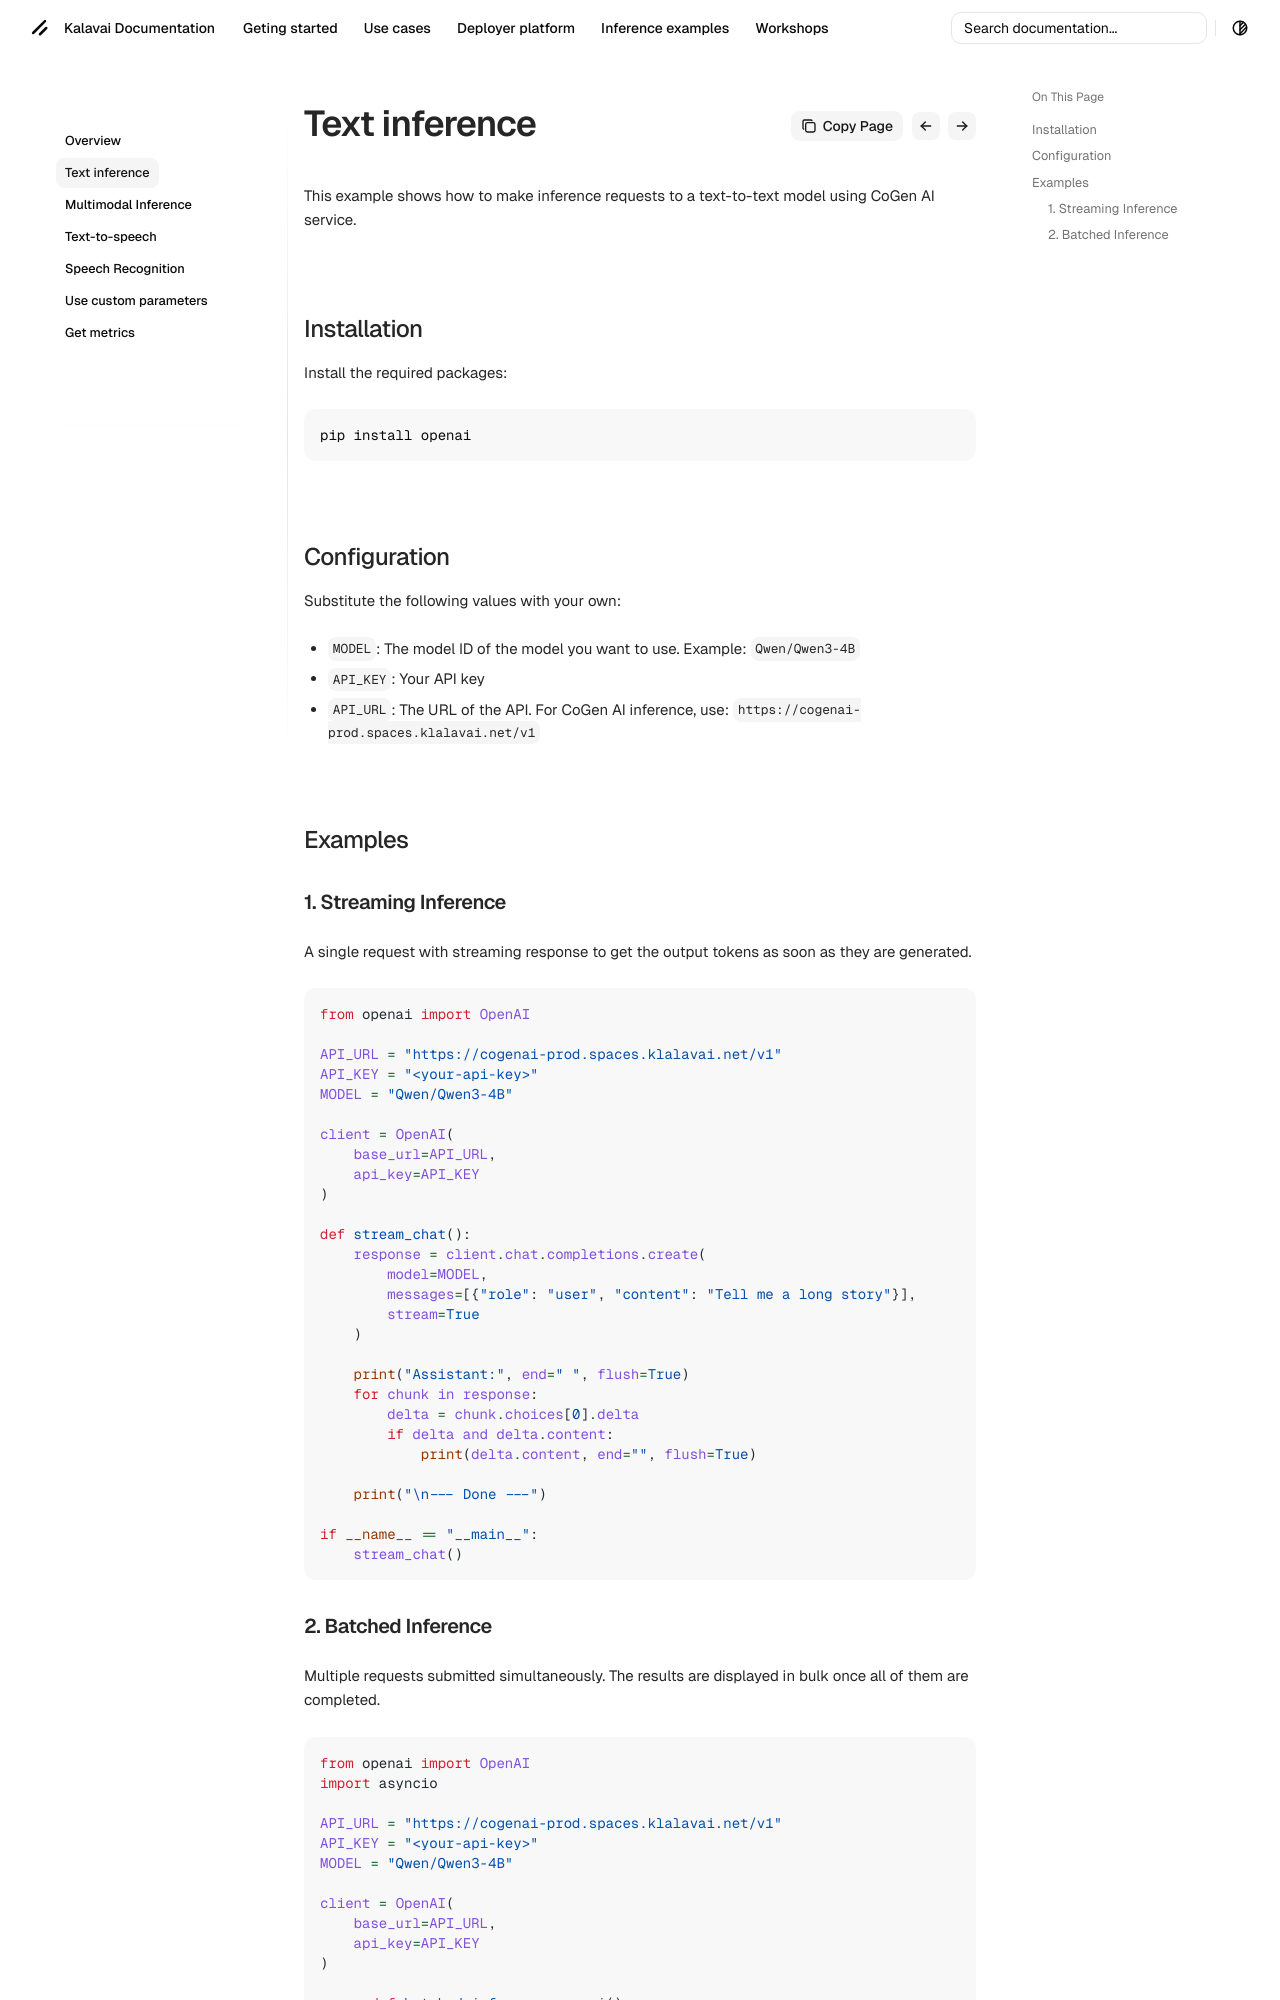

repository: kalavai-net/kalavai-client · page: inference/text_inference/index.html · generator: mkdocs

---
tags:
  - cogenai
  - text
  - openai compatible API
---

# Text Inference Example

This example shows how to make inference requests to a text-to-text model using CoGen AI service.

## Installation

Install the required packages:

```bash
pip install openai
```

## Configuration

Substitute the following values with your own:

- `MODEL`: The model ID of the model you want to use. Example: `Qwen/Qwen3-4B`
- `API_KEY`: Your API key
- `API_URL`: The URL of the API. For CoGen AI inference, use: `https://cogenai-prod.spaces.klalavai.net/v1`


## Examples

### 1. Streaming Inference

A single request with streaming response to get the output tokens as soon as they are generated.


```python
from openai import OpenAI

API_URL = "https://cogenai-prod.spaces.klalavai.net/v1"
API_KEY = "<your-api-key>"
MODEL = "Qwen/Qwen3-4B"

client = OpenAI(
    base_url=API_URL,
    api_key=API_KEY
)

def stream_chat():
    response = client.chat.completions.create(
        model=MODEL,
        messages=[{"role": "user", "content": "Tell me a long story"}],
        stream=True
    )

    print("Assistant:", end=" ", flush=True)
    for chunk in response:
        delta = chunk.choices[0].delta
        if delta and delta.content:
            print(delta.content, end="", flush=True)

    print("\n--- Done ---")

if __name__ == "__main__":
    stream_chat()
```
